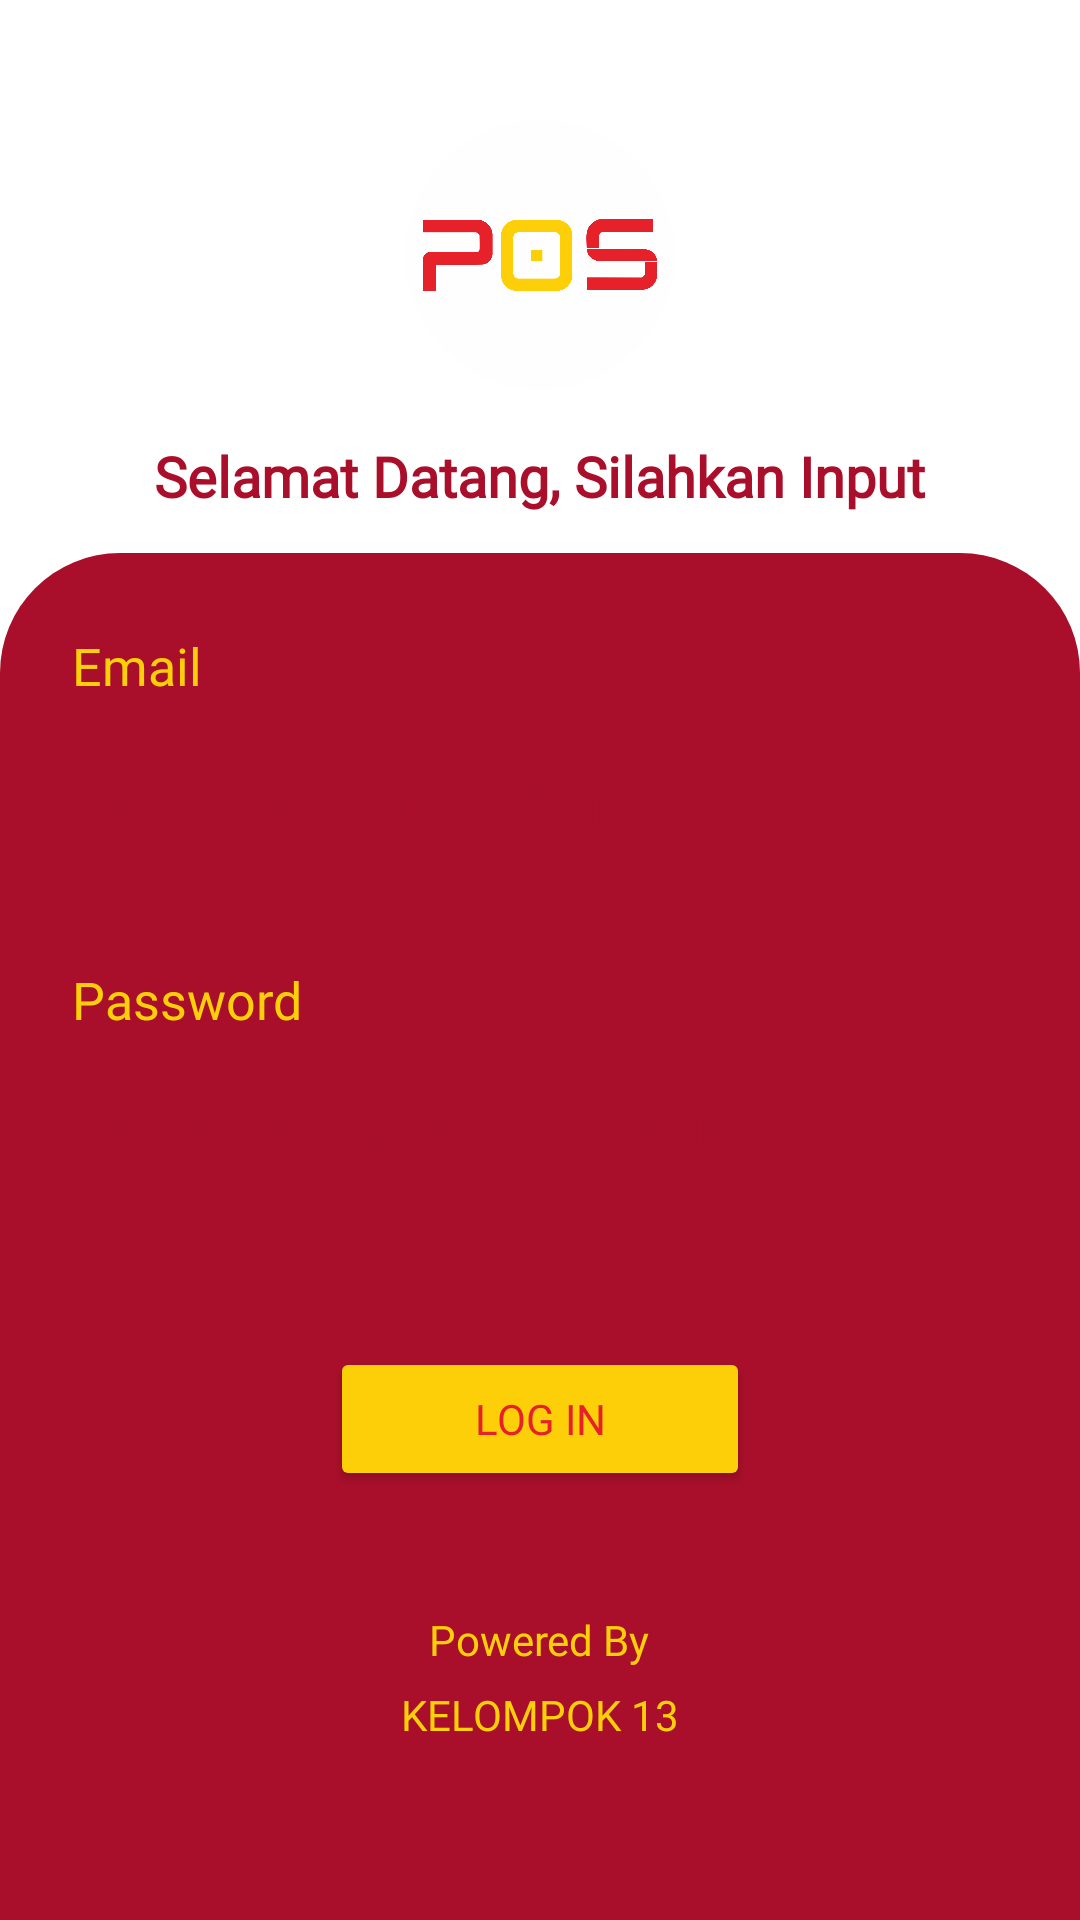

Reconstruct the res/layout file that produces this screen, plus the resources it refers to.
<!-- AndroidManifest.xml: application theme Theme.PosSaaS -->
<!-- res/layout/activity_loginadmin.xml -->
<?xml version="1.0" encoding="utf-8"?>
<RelativeLayout xmlns:android="http://schemas.android.com/apk/res/android"
    xmlns:app="http://schemas.android.com/apk/res-auto"
    android:layout_width="match_parent"
    android:layout_height="match_parent"
    android:background="@color/white">

    <ImageView
        android:id="@+id/imgLogo"
        android:layout_width="90dp"
        android:layout_height="90dp"
        android:layout_centerHorizontal="true"
        android:layout_marginTop="40dp"
        android:src="@drawable/logo_aplikasi_pos"
        android:scaleType="fitCenter" />

    <TextView
        android:id="@+id/txtWelcome"
        android:layout_width="wrap_content"
        android:layout_height="wrap_content"
        android:text="Selamat Datang, Silahkan Input"
        android:textColor="@color/primary"
        android:textSize="18.5sp"
        android:fontFamily="@font/plus_jakarta"
        android:textStyle="bold"
        android:layout_below="@id/imgLogo"
        android:layout_centerHorizontal="true"
        android:layout_marginTop="16dp"/>

    <LinearLayout
        android:id="@+id/cardForm"
        android:layout_width="match_parent"
        android:layout_height="wrap_content"
        android:layout_alignParentBottom="true"
        android:orientation="vertical"
        android:paddingStart="24dp"
        android:paddingEnd="24dp"
        android:paddingBottom="24dp"
        android:paddingTop="16dp"
        android:minHeight="320dp"
        android:background="@drawable/bg_login_red">

        <TextView
            android:layout_width="wrap_content"
            android:layout_height="wrap_content"
            android:text="Email"
            android:textColor="@color/accent"
            android:textSize="17.2sp"
            android:fontFamily="@font/plus_jakarta"
            android:layout_marginBottom="10dp"
            android:layout_marginTop="10dp"/>

        <EditText
            android:id="@+id/edtEmail"
            android:layout_width="match_parent"
            android:layout_height="48dp"
            android:background="@drawable/bg_input_yellow"
            android:hint="Masukkan email disini...."
            android:textColor="@color/primary"
            android:textColorHint="#40A90F2B"
            android:fontFamily="@font/plus_jakarta"
            android:paddingHorizontal="12dp"
            android:layout_marginBottom="30dp"/>

        <TextView
            android:layout_width="wrap_content"
            android:layout_height="wrap_content"
            android:text="Password"
            android:textColor="@color/accent"
            android:textSize="17.2sp"
            android:fontFamily="@font/plus_jakarta"
            android:layout_marginBottom="6dp"/>

        <LinearLayout
            android:layout_width="match_parent"
            android:layout_height="48dp"
            android:background="@drawable/bg_input_yellow"
            android:orientation="horizontal"
            android:gravity="center_vertical"
            android:layout_marginBottom="50dp">

            <EditText
                android:id="@+id/edtPassword"
                android:layout_width="0dp"
                android:layout_height="match_parent"
                android:layout_weight="1"
                android:hint="Masukkan password disini...."
                android:textColor="@color/primary"
                android:textColorHint="#40A90F2B"
                android:inputType="textPassword"
                android:fontFamily="@font/plus_jakarta"
                android:paddingHorizontal="12dp"
                android:background="@android:color/transparent"
                android:gravity="center_vertical"/>

            <ImageView
                android:id="@+id/imgTogglePasswordAdmin"
                android:layout_width="24dp"
                android:layout_height="24dp"
                android:layout_marginEnd="12dp"
                android:src="@drawable/ic_eye_open"
                android:contentDescription="Toggle password visibility"
                android:scaleType="centerInside"
                app:tint="@color/primary"
                android:clickable="true"
                android:focusable="true"/>

        </LinearLayout>

        <Button
            android:id="@+id/btnLogin"
            android:layout_width="140dp"
            android:layout_height="48dp"
            android:text="LOG IN"
            android:textAllCaps="false"
            android:textColor="@color/secondary"
            android:backgroundTint="@color/accent"
            android:fontFamily="@font/manrope"
            android:layout_gravity="center"
            android:layout_marginBottom="40dp"/>

        <TextView
            android:layout_width="wrap_content"
            android:layout_height="wrap_content"
            android:text="Powered By"
            android:textColor="@color/accent"
            android:textSize="14sp"
            android:fontFamily="@font/plus_jakarta"
            android:layout_gravity="center"
            android:layout_marginBottom="6dp"/>

        <TextView
            android:layout_width="wrap_content"
            android:layout_height="wrap_content"
            android:text="KELOMPOK 13"
            android:textColor="@color/accent"
            android:textSize="14sp"
            android:fontFamily="@font/ibm_plex"
            android:layout_gravity="center"
            android:layout_marginBottom="35dp"/>

    </LinearLayout>

</RelativeLayout>
<!-- resources referenced by this layout -->
<resources>
  <color name="accent">#FDCF08</color>
  <color name="primary">#A90F2B</color>
  <color name="secondary">#E6212A</color>
  <color name="white">#FFFFFF</color>
  <!-- drawable bg_login_red (drawable) -->
  <?xml version="1.0" encoding="utf-8"?>
  <shape xmlns:android="http://schemas.android.com/apk/res/android">
      <solid android:color="#A90F2B"/>
      <corners
          android:topLeftRadius="40dp"
          android:topRightRadius="40dp"/>
  </shape>
  <!-- drawable ic_eye_open (drawable) -->
  <?xml version="1.0" encoding="utf-8"?>
  <vector xmlns:android="http://schemas.android.com/apk/res/android"
      android:width="24dp"
      android:height="24dp"
      android:viewportWidth="24"
      android:viewportHeight="24">
      <path
          android:fillColor="#A90F2B"
          android:pathData="M12,4.5C7,4.5 2.73,7.61 1,12c1.73,4.39 6,7.5 11,7.5s9.27,-3.11 11,-7.5c-1.73,-4.39 -6,-7.5 -11,-7.5zM12,17c-2.76,0 -5,-2.24 -5,-5s2.24,-5 5,-5 5,2.24 5,5 -2.24,5 -5,5zM12,9c-1.66,0 -3,1.34 -3,3s1.34,3 3,3 3,-1.34 3,-3 -1.34,-3 -3,-3z" />
  </vector>
  <!-- drawable logo_aplikasi_pos: png bitmap (drawable, 67416 bytes) -->
  <style name="Theme.PosSaaS" parent="Theme.MaterialComponents.Light.NoActionBar" />
</resources>
